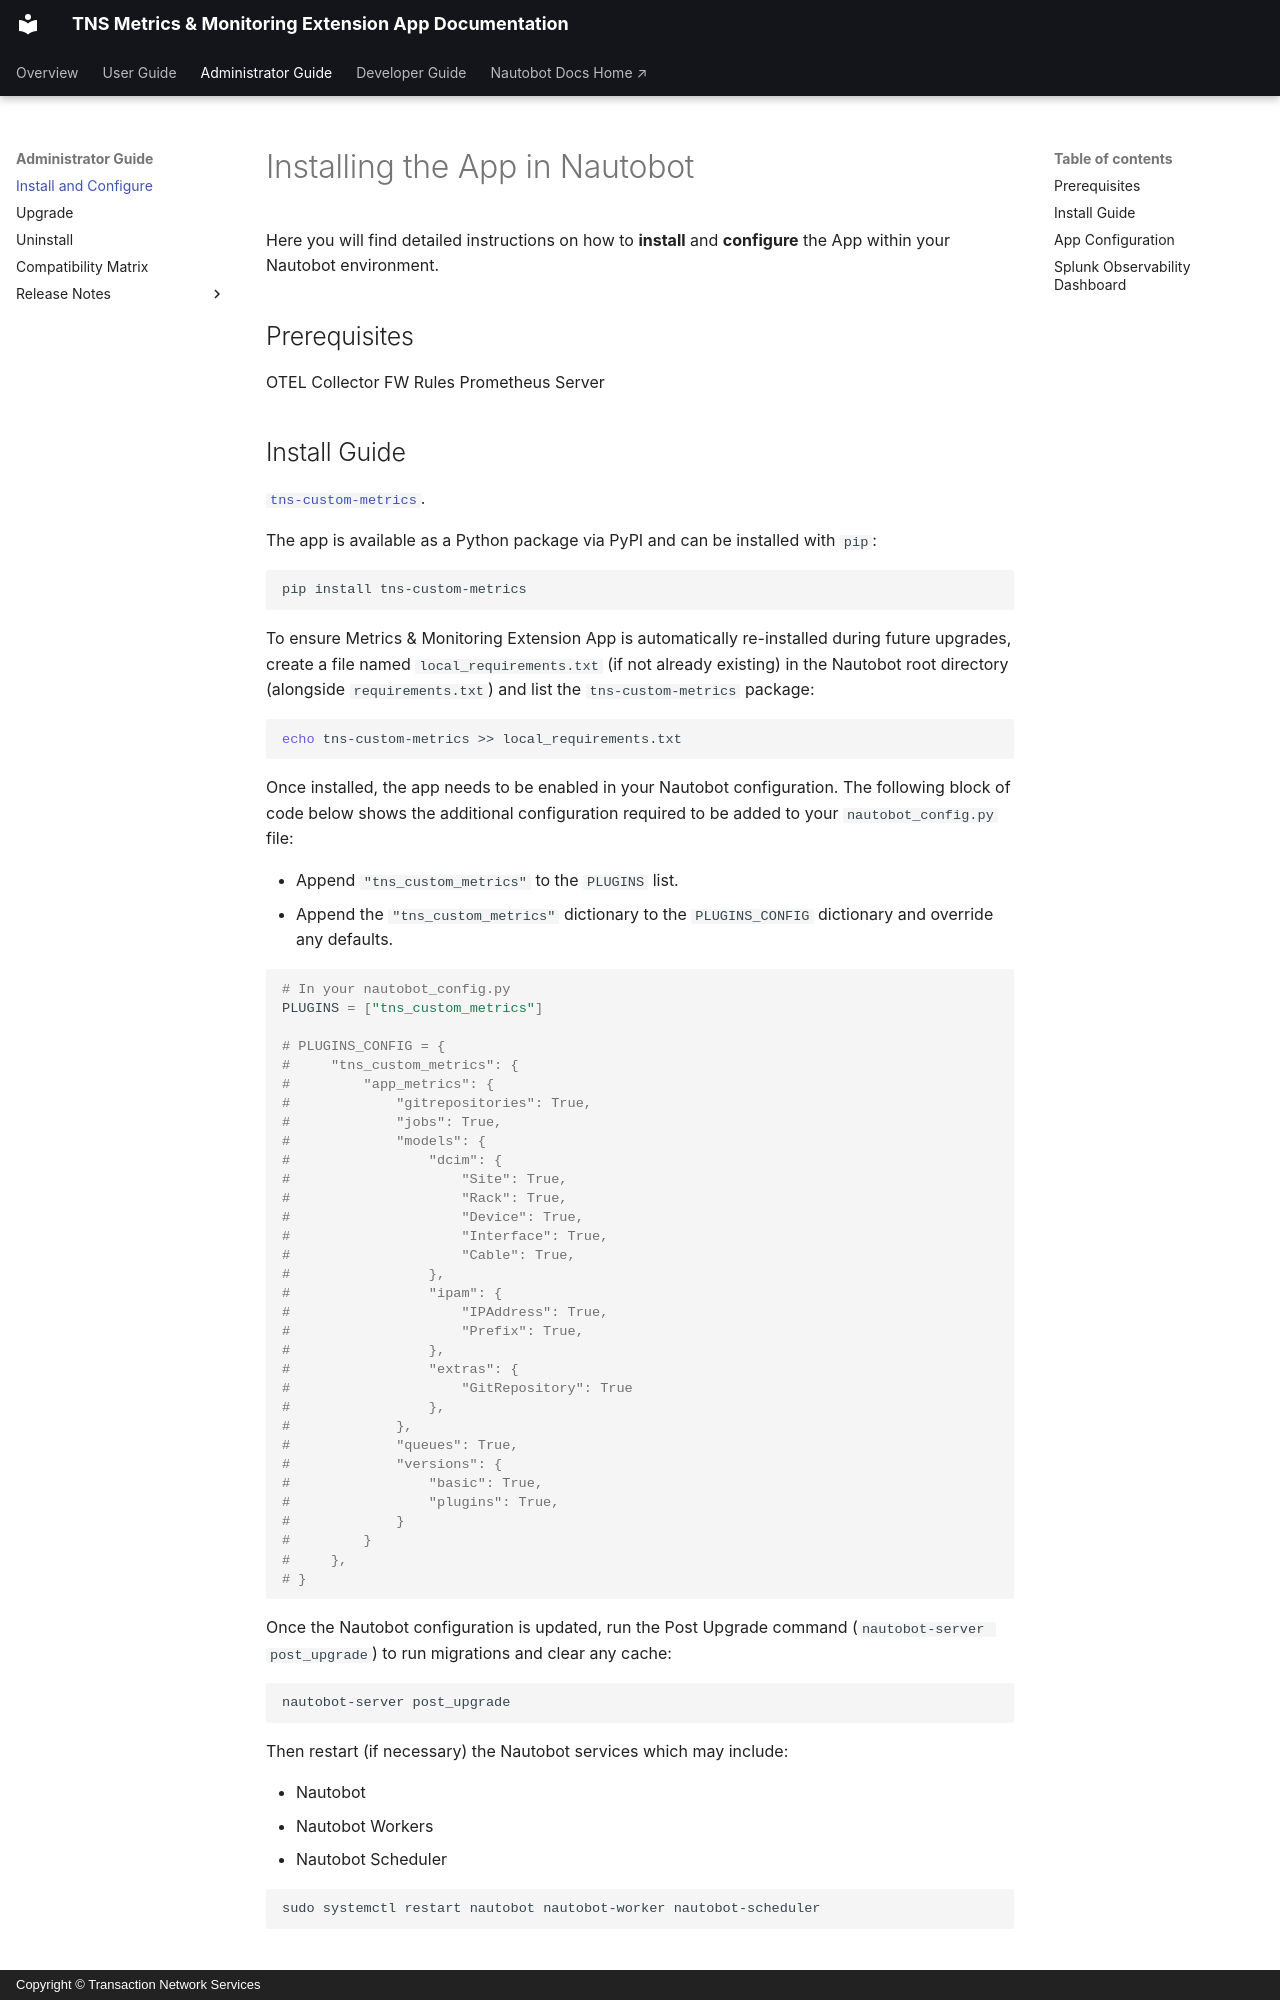

repository: Lipford-Dutch/lipfords-nautobot-custom-metrics · page: admin/install/index.html · generator: mkdocs · copyright: Copyright © Transaction Network Services

# Installing the App in Nautobot

Here you will find detailed instructions on how to **install** and **configure** the App within your Nautobot environment.

## Prerequisites
OTEL Collector 
FW Rules 
Prometheus Server
